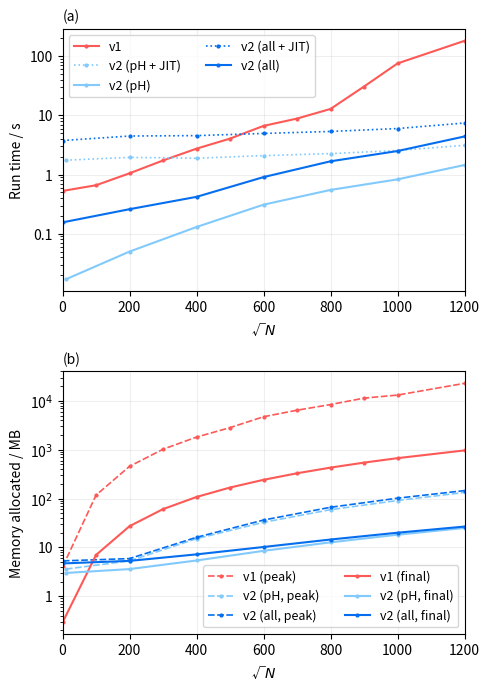

The matplotlib source for this figure: (Note: this script raises an exception after producing the figure.)
# %%
import numpy as np
import pandas as pd
from matplotlib import pyplot as plt

v1 = {}
v1["sidelength"] = np.array(
    [
        1,
        # 10,
        100,
        200,
        300,
        400,
        500,
        600,
        700,
        800,
        900,
        1000,
        1200,  # NOTE the 1200 run here is just one run not an average of 10!
    ]
)
v1["peak"] = np.array(
    [
        4.1,
        # 5.0,
        117.4,
        456.5,
        1022.0,
        1813.4,
        2830.9,
        4731.0,
        6437.5,
        8406.6,
        11376.3,
        13132.5,
        22844.0,  #
    ]
)
v1["peak_pm"] = np.array(
    [
        0.048,
        # 0.048,
        0.050,
        0.050,
        0.050,
        0.050,
        0.050,
        0.046,
        0.046,
        0.046,
        0.047,
        0.007,
        0,  #
    ]
)
v1["final"] = np.array(
    [
        0.3,
        # 0.4,
        7.0,
        27.2,
        60.8,
        107.7,
        168.2,
        242.0,
        329.3,
        430.0,
        544.2,
        671.8,
        967.2,  #
    ]
)
v1["final_pm"] = np.array(
    [
        0.048,
        # 0.046,
        0.047,
        0.047,
        0.047,
        0.047,
        0.047,
        0.044,
        0.044,
        0.044,
        0.042,
        0.006,
        0,  #
    ]
)
v1["runtime"] = np.array(
    [
        0.53,
        # 0.39,
        0.66,
        1.05,
        1.73,
        2.74,
        4.05,
        6.64,
        8.83,
        12.84,
        30.70,
        75.47,
        181.73,  #
    ]
)
v1["runtime_pm"] = np.array(
    [
        0.01,
        # 0.01,
        0.02,
        0.02,
        0.02,
        0.03,
        0.09,
        0.12,
        0.11,
        0.83,
        4.72,
        8.17,
        0,  #
    ]
)
v1 = pd.DataFrame(v1)

v2_pH = {}
v2_pH["sidelength"] = [10, 200, 400, 600, 800, 1000, 1200]
v2_pH["peak"] = [3.6, 5.3, 15.1, 32.6, 59.2, 91.2, 133.4]
v2_pH["peak_pm"] = [0.021, 0.390, 2.028, 4.351, 6.188, 6.125, 9.153]
v2_pH["final"] = [3.0, 3.6, 5.4, 8.5, 12.7, 18.2, 25.0]
v2_pH["final_pm"] = [0.004, 0.001, 0.001, 0.001, 0.026, 0.001, 0.001]
v2_pH["runtime1"] = [1.75, 1.95, 1.89, 2.09, 2.26, 2.55, 3.12]
v2_pH["runtime1_pm"] = [0.03, 0.04, 0.03, 0.04, 0.03, 0.05, 0.05]
v2_pH["runtime2"] = [0.017, 0.05, 0.13, 0.31, 0.55, 0.83, 1.45]
v2_pH["runtime2_pm"] = [0.002, 0.01, 0.01, 0.03, 0.02, 0.04, 0.03]
v2_pH = pd.DataFrame(v2_pH)

v2_all = {}
v2_all["sidelength"] = [1, 200, 400, 600, 800, 1000, 1200]
v2_all["peak"] = [5.3, 5.9, 16.1, 36.3, 66.3, 101.8, 145.5]
v2_all["peak_pm"] = [0.002, 0.002, 2.121, 3.584, 0.079, 0.212, 0.001]
v2_all["final"] = [4.7, 5.3, 7.2, 10.2, 14.5, 20.0, 26.7]
v2_all["final_pm"] = [0.002, 0.002, 0.004, 0.002, 0.002, 0.004, 0.002]
v2_all["runtime1"] = [3.76, 4.48, 4.55, 4.95, 5.35, 5.99, 7.43]
v2_all["runtime1_pm"] = [0.06, 0.07, 0.14, 0.09, 0.07, 0.15, 0.19]
v2_all["runtime2"] = [0.156, 0.260, 0.420, 0.906, 1.675, 2.498, 4.403]
v2_all["runtime2_pm"] = [0.005, 0.005, 0.011, 0.046, 0.118, 0.042, 0.156]
v2_all = pd.DataFrame(v2_all)

c_v1 = "xkcd:grapefruit"
c_v2_pH = "xkcd:sky"
c_v2_all = "xkcd:cerulean blue"

fig, axs = plt.subplots(nrows=2, figsize=(5, 7))

markers = dict(
    marker="o",
    markersize=2,
)

ax = axs[0]
ax.plot(
    v1.sidelength,
    v1.runtime,
    c=c_v1,
    **markers,
    label="v1",
)
ax.plot(
    v2_pH.sidelength,
    v2_pH.runtime1,
    c=c_v2_pH,
    **markers,
    ls=":",
    lw=1.2,
    label="v2 (pH + JIT)",
)
ax.plot(
    v2_pH.sidelength,
    v2_pH.runtime2,
    c=c_v2_pH,
    **markers,
    label="v2 (pH)",
)
ax.plot(
    v2_all.sidelength,
    v2_all.runtime1,
    c=c_v2_all,
    **markers,
    ls=":",
    lw=1.2,
    label="v2 (all + JIT)",
)
ax.plot(
    v2_all.sidelength,
    v2_all.runtime2,
    c=c_v2_all,
    **markers,
    label="v2 (all)",
)
oo = np.array([1, 1])
# for i, row in v1.iterrows():
#     ax.plot(
#         row.sidelength * oo,
#         [row.runtime - row.runtime_pm, row.runtime + row.runtime_pm],
#         c="k",
#     )
# for i, row in v2_pH.iterrows():
#     ax.plot(
#         row.sidelength * oo,
#         [row.runtime1 - row.runtime1_pm, row.runtime1 + row.runtime1_pm],
#         c="k",
#     )
#     ax.plot(
#         row.sidelength * oo,
#         [row.runtime2 - row.runtime2_pm, row.runtime2 + row.runtime2_pm],
#         c="k",
#     )
ax.set_yscale("log")
ax.set_ylabel("Run time / s")
ax.set_yticks([0.1, 1, 10, 100])
ax.set_yticklabels([0.1, 1, 10, 100])
ax.legend(ncols=2, fontsize=9)
ax.text(0, 1.03, "(a)", transform=ax.transAxes)

ax = axs[1]
dstyle = dict(
    dashes=(4, 1.5),
    lw=1.2,
)
ax.plot(
    v1.sidelength,
    v1.peak,
    c=c_v1,
    **markers,
    **dstyle,
    label="v1 (peak)",
)
ax.plot(
    v2_pH.sidelength,
    v2_pH.peak,
    c=c_v2_pH,
    **markers,
    **dstyle,
    label="v2 (pH, peak)",
)
ax.plot(
    v2_all.sidelength,
    v2_all.peak,
    c=c_v2_all,
    **markers,
    **dstyle,
    label="v2 (all, peak)",
)
ax.plot(
    v1.sidelength,
    v1.final,
    c=c_v1,
    **markers,
    label="v1 (final)",
)
ax.plot(
    v2_pH.sidelength,
    v2_pH.final,
    c=c_v2_pH,
    **markers,
    label="v2 (pH, final)",
)
ax.plot(
    v2_all.sidelength,
    v2_all.final,
    c=c_v2_all,
    **markers,
    label="v2 (all, final)",
)
ax.legend(ncols=2, loc="lower right", fontsize=9)
ax.text(0, 1.03, "(b)", transform=ax.transAxes)

# oo = np.array([1, 1])
# for i, row in v1.iterrows():
#     ax.plot(
#         row.sidelength * oo,
#         [row.runtime - row.runtime_pm, row.runtime + row.runtime_pm],
#         c="k",
#     )
# for i, row in v2_pH.iterrows():
#     ax.plot(
#         row.sidelength * oo,
#         [row.runtime1 - row.runtime1_pm, row.runtime1 + row.runtime1_pm],
#         c="k",
#     )
#     ax.plot(
#         row.sidelength * oo,
#         [row.runtime2 - row.runtime2_pm, row.runtime2 + row.runtime2_pm],
#         c="k",
#     )
ax.set_yscale("log")
ax.set_ylabel("Memory allocated / MB")
ax.set_yticks([1, 10, 100, 1000, 10000])
ax.set_yticklabels([1, 10, "10$^2$", "10$^3$", "10$^4$"])

for ax in axs:
    ax.set_xlim(0, 1200)
    ax.set_xlabel("√$N$")
    ax.grid(alpha=0.2)

fig.tight_layout()
fig.savefig("tests/_plot_speed_osm.png")
